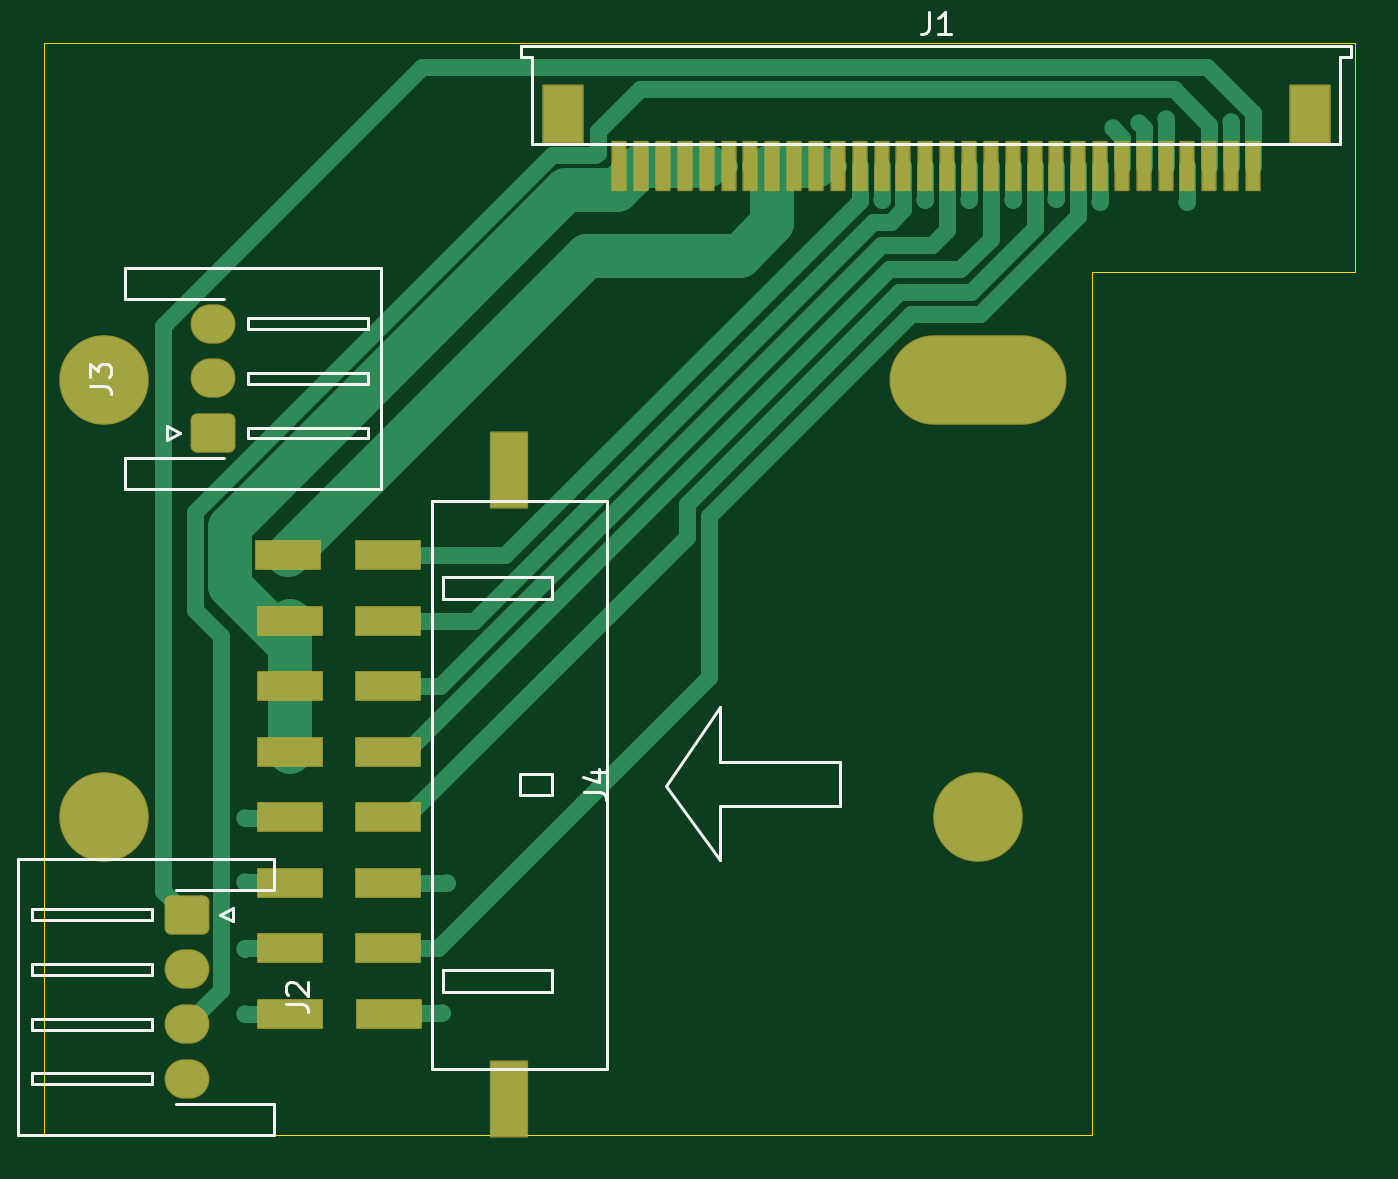
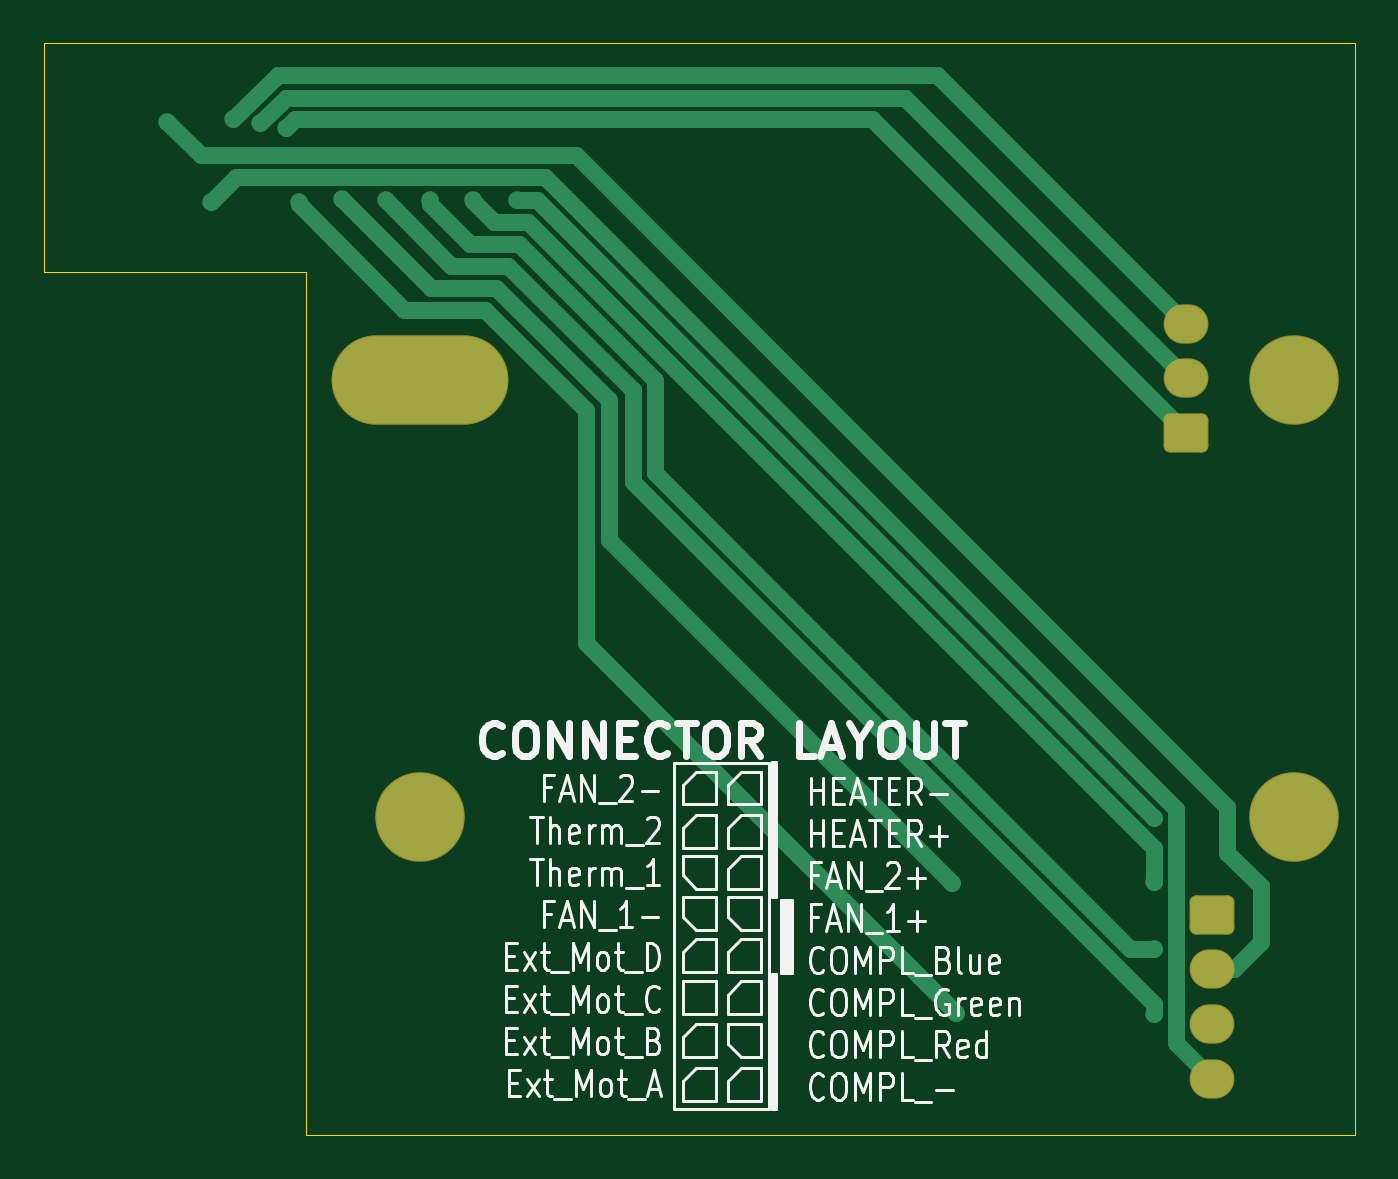
Circuit board: 9 layer files. Board 60.0 x 50.0 mm.
- bottom_copper: SidewinderX1 X axis ConnectorBoard-B_Cu.gbr (5040 bytes)
- bottom_mask: SidewinderX1 X axis ConnectorBoard-B_Mask.gbr (1700 bytes)
- paste: SidewinderX1 X axis ConnectorBoard-B_Paste.gbr (724 bytes)
- bottom_silk: SidewinderX1 X axis ConnectorBoard-B_Silkscreen.gbr (31748 bytes)
- outline: SidewinderX1 X axis ConnectorBoard-Edge_Cuts.gbr (895 bytes)
- top_copper: SidewinderX1 X axis ConnectorBoard-F_Cu.gbr (8588 bytes)
- top_mask: SidewinderX1 X axis ConnectorBoard-F_Mask.gbr (3340 bytes)
- paste: SidewinderX1 X axis ConnectorBoard-F_Paste.gbr (2056 bytes)
- top_silk: SidewinderX1 X axis ConnectorBoard-F_Silkscreen.gbr (6078 bytes)

=== bottom_copper: SidewinderX1 X axis ConnectorBoard-B_Cu.gbr ===
G04 #@! TF.GenerationSoftware,KiCad,Pcbnew,6.0.1-79c1e3a40b~116~ubuntu20.04.1*
G04 #@! TF.CreationDate,2022-02-10T17:59:10+01:00*
G04 #@! TF.ProjectId,SidewinderX1 X axis ConnectorBoard,53696465-7769-46e6-9465-725831205820,rev?*
G04 #@! TF.SameCoordinates,Original*
G04 #@! TF.FileFunction,Copper,L2,Bot*
G04 #@! TF.FilePolarity,Positive*
%FSLAX46Y46*%
G04 Gerber Fmt 4.6, Leading zero omitted, Abs format (unit mm)*
G04 Created by KiCad (PCBNEW 6.0.1-79c1e3a40b~116~ubuntu20.04.1) date 2022-02-10 17:59:10*
%MOMM*%
%LPD*%
G01*
G04 APERTURE LIST*
G04 Aperture macros list*
%AMRoundRect*
0 Rectangle with rounded corners*
0 $1 Rounding radius*
0 $2 $3 $4 $5 $6 $7 $8 $9 X,Y pos of 4 corners*
0 Add a 4 corners polygon primitive as box body*
4,1,4,$2,$3,$4,$5,$6,$7,$8,$9,$2,$3,0*
0 Add four circle primitives for the rounded corners*
1,1,$1+$1,$2,$3*
1,1,$1+$1,$4,$5*
1,1,$1+$1,$6,$7*
1,1,$1+$1,$8,$9*
0 Add four rect primitives between the rounded corners*
20,1,$1+$1,$2,$3,$4,$5,0*
20,1,$1+$1,$4,$5,$6,$7,0*
20,1,$1+$1,$6,$7,$8,$9,0*
20,1,$1+$1,$8,$9,$2,$3,0*%
G04 Aperture macros list end*
G04 #@! TA.AperFunction,ComponentPad*
%ADD10RoundRect,0.250000X-0.725000X0.600000X-0.725000X-0.600000X0.725000X-0.600000X0.725000X0.600000X0*%
G04 #@! TD*
G04 #@! TA.AperFunction,ComponentPad*
%ADD11O,1.950000X1.700000*%
G04 #@! TD*
G04 #@! TA.AperFunction,ComponentPad*
%ADD12RoundRect,0.250000X0.725000X-0.600000X0.725000X0.600000X-0.725000X0.600000X-0.725000X-0.600000X0*%
G04 #@! TD*
G04 #@! TA.AperFunction,ComponentPad*
%ADD13O,8.000000X4.000000*%
G04 #@! TD*
G04 #@! TA.AperFunction,ComponentPad*
%ADD14C,4.000000*%
G04 #@! TD*
G04 #@! TA.AperFunction,ViaPad*
%ADD15C,0.800000*%
G04 #@! TD*
G04 #@! TA.AperFunction,Conductor*
%ADD16C,0.800000*%
G04 #@! TD*
G04 APERTURE END LIST*
D10*
X23050000Y-60400000D03*
D11*
X23050000Y-62900000D03*
X23050000Y-65400000D03*
X23050000Y-67900000D03*
D12*
X24250000Y-38350000D03*
D11*
X24250000Y-35850000D03*
X24250000Y-33350000D03*
D13*
X59280000Y-35940000D03*
D14*
X59280000Y-55940000D03*
X19280000Y-35940000D03*
X19280000Y-55940000D03*
D15*
X70850000Y-24100000D03*
X68850000Y-27800000D03*
X64850000Y-27800000D03*
X34750000Y-64900000D03*
X67850000Y-24000000D03*
X66610035Y-24173543D03*
X65436492Y-24413508D03*
X25700000Y-61950000D03*
X58850000Y-27700000D03*
X60850000Y-27700000D03*
X25700000Y-64950000D03*
X62850000Y-27650000D03*
X34950000Y-58950000D03*
X56850000Y-27700000D03*
X25700000Y-58900000D03*
X25700000Y-55950000D03*
X54850000Y-27700000D03*
D16*
X69300000Y-25650000D02*
X52150000Y-25650000D01*
X22350000Y-57550000D02*
X20800000Y-59100000D01*
X22350000Y-55450000D02*
X22350000Y-57550000D01*
X52150000Y-25650000D02*
X22350000Y-55450000D01*
X70850000Y-24100000D02*
X69300000Y-25650000D01*
X20800000Y-59100000D02*
X20800000Y-61650000D01*
X20800000Y-61650000D02*
X22050000Y-62900000D01*
X22050000Y-62900000D02*
X23050000Y-62900000D01*
X53586466Y-26650000D02*
X67700000Y-26650000D01*
X24700000Y-55536466D02*
X24700000Y-66250000D01*
X67700000Y-26650000D02*
X68850000Y-27800000D01*
X53586466Y-26650000D02*
X24700000Y-55536466D01*
X24700000Y-66250000D02*
X23050000Y-67900000D01*
X51700000Y-37300000D02*
X51700000Y-47950000D01*
X64850000Y-27800000D02*
X64850000Y-27850000D01*
X64850000Y-27850000D02*
X60000000Y-32700000D01*
X56300000Y-32700000D02*
X51700000Y-37300000D01*
X51700000Y-47950000D02*
X34750000Y-64900000D01*
X60000000Y-32700000D02*
X56300000Y-32700000D01*
X65800000Y-21950000D02*
X35650000Y-21950000D01*
X35650000Y-21950000D02*
X24250000Y-33350000D01*
X67850000Y-24000000D02*
X65800000Y-21950000D01*
X37100000Y-23000000D02*
X65436492Y-23000000D01*
X24250000Y-35850000D02*
X37100000Y-23000000D01*
X65436492Y-23000000D02*
X66610035Y-24173543D01*
X38600000Y-24000000D02*
X24250000Y-38350000D01*
X65022984Y-24000000D02*
X38600000Y-24000000D01*
X65022984Y-24000000D02*
X65436492Y-24413508D01*
X25700000Y-61950000D02*
X26800000Y-61950000D01*
X58850000Y-27850000D02*
X58850000Y-27700000D01*
X56999022Y-29700978D02*
X58850000Y-27850000D01*
X54776066Y-29700978D02*
X56999022Y-29700978D01*
X48550000Y-35927044D02*
X54776066Y-29700978D01*
X48550000Y-40200000D02*
X48550000Y-35927044D01*
X26800000Y-61950000D02*
X48550000Y-40200000D01*
X49550000Y-36400000D02*
X49550000Y-40613522D01*
X60850000Y-27700000D02*
X57849511Y-30700489D01*
X57849511Y-30700489D02*
X55249511Y-30700489D01*
X49550000Y-40613522D02*
X25700000Y-64463522D01*
X25700000Y-64463522D02*
X25700000Y-64950000D01*
X55249511Y-30700489D02*
X49550000Y-36400000D01*
X62850000Y-27650000D02*
X58800000Y-31700000D01*
X50650000Y-43250000D02*
X34950000Y-58950000D01*
X50650000Y-36850000D02*
X50650000Y-43250000D01*
X55800000Y-31700000D02*
X50650000Y-36850000D01*
X58800000Y-31700000D02*
X55800000Y-31700000D01*
X54363534Y-28700000D02*
X25700000Y-57363534D01*
X25700000Y-57363534D02*
X25700000Y-58900000D01*
X56850000Y-27736478D02*
X55886478Y-28700000D01*
X56850000Y-27700000D02*
X56850000Y-27736478D01*
X55886478Y-28700000D02*
X54363534Y-28700000D01*
X53950000Y-27700000D02*
X25700000Y-55950000D01*
X54850000Y-27700000D02*
X53950000Y-27700000D01*
M02*

=== bottom_mask: SidewinderX1 X axis ConnectorBoard-B_Mask.gbr (1700 bytes, source withheld) ===
=== paste: SidewinderX1 X axis ConnectorBoard-B_Paste.gbr ===
G04 #@! TF.GenerationSoftware,KiCad,Pcbnew,6.0.1-79c1e3a40b~116~ubuntu20.04.1*
G04 #@! TF.CreationDate,2022-02-10T17:59:10+01:00*
G04 #@! TF.ProjectId,SidewinderX1 X axis ConnectorBoard,53696465-7769-46e6-9465-725831205820,rev?*
G04 #@! TF.SameCoordinates,Original*
G04 #@! TF.FileFunction,Paste,Bot*
G04 #@! TF.FilePolarity,Positive*
%FSLAX46Y46*%
G04 Gerber Fmt 4.6, Leading zero omitted, Abs format (unit mm)*
G04 Created by KiCad (PCBNEW 6.0.1-79c1e3a40b~116~ubuntu20.04.1) date 2022-02-10 17:59:10*
%MOMM*%
%LPD*%
G01*
G04 APERTURE LIST*
%ADD10O,8.000000X4.000000*%
%ADD11C,4.000000*%
G04 APERTURE END LIST*
D10*
X59280000Y-35940000D03*
D11*
X59280000Y-55940000D03*
X19280000Y-35940000D03*
X19280000Y-55940000D03*
M02*

=== bottom_silk: SidewinderX1 X axis ConnectorBoard-B_Silkscreen.gbr (31748 bytes, source omitted) ===
=== outline: SidewinderX1 X axis ConnectorBoard-Edge_Cuts.gbr ===
G04 #@! TF.GenerationSoftware,KiCad,Pcbnew,6.0.1-79c1e3a40b~116~ubuntu20.04.1*
G04 #@! TF.CreationDate,2022-02-10T17:59:11+01:00*
G04 #@! TF.ProjectId,SidewinderX1 X axis ConnectorBoard,53696465-7769-46e6-9465-725831205820,rev?*
G04 #@! TF.SameCoordinates,Original*
G04 #@! TF.FileFunction,Profile,NP*
%FSLAX46Y46*%
G04 Gerber Fmt 4.6, Leading zero omitted, Abs format (unit mm)*
G04 Created by KiCad (PCBNEW 6.0.1-79c1e3a40b~116~ubuntu20.04.1) date 2022-02-10 17:59:11*
%MOMM*%
%LPD*%
G01*
G04 APERTURE LIST*
G04 #@! TA.AperFunction,Profile*
%ADD10C,0.050000*%
G04 #@! TD*
G04 APERTURE END LIST*
D10*
X76500000Y-31000000D02*
X76500000Y-20500000D01*
X64500000Y-31000000D02*
X76500000Y-31000000D01*
X64500000Y-70500000D02*
X64500000Y-31000000D01*
X16500000Y-70500000D02*
X64500000Y-70500000D01*
X16500000Y-20500000D02*
X16500000Y-70500000D01*
X76500000Y-20500000D02*
X16500000Y-20500000D01*
M02*

=== top_copper: SidewinderX1 X axis ConnectorBoard-F_Cu.gbr (8588 bytes, source omitted) ===
=== top_mask: SidewinderX1 X axis ConnectorBoard-F_Mask.gbr (3340 bytes, source withheld) ===
=== paste: SidewinderX1 X axis ConnectorBoard-F_Paste.gbr ===
G04 #@! TF.GenerationSoftware,KiCad,Pcbnew,6.0.1-79c1e3a40b~116~ubuntu20.04.1*
G04 #@! TF.CreationDate,2022-02-10T17:59:10+01:00*
G04 #@! TF.ProjectId,SidewinderX1 X axis ConnectorBoard,53696465-7769-46e6-9465-725831205820,rev?*
G04 #@! TF.SameCoordinates,Original*
G04 #@! TF.FileFunction,Paste,Top*
G04 #@! TF.FilePolarity,Positive*
%FSLAX46Y46*%
G04 Gerber Fmt 4.6, Leading zero omitted, Abs format (unit mm)*
G04 Created by KiCad (PCBNEW 6.0.1-79c1e3a40b~116~ubuntu20.04.1) date 2022-02-10 17:59:10*
%MOMM*%
%LPD*%
G01*
G04 APERTURE LIST*
%ADD10R,1.650000X3.430000*%
%ADD11R,2.920000X1.270000*%
%ADD12R,1.800000X2.600000*%
%ADD13R,0.600000X2.200000*%
%ADD14O,8.000000X4.000000*%
%ADD15C,4.000000*%
G04 APERTURE END LIST*
D10*
X37780000Y-68840000D03*
X37780000Y-40040000D03*
D11*
X32300000Y-64940000D03*
X32280000Y-61940000D03*
X32280000Y-58940000D03*
X32280000Y-55940000D03*
X32280000Y-52940000D03*
X32280000Y-49940000D03*
X32280000Y-46940000D03*
X32280000Y-43940000D03*
X27680000Y-43940000D03*
X27780000Y-46940000D03*
X27780000Y-49940000D03*
X27780000Y-52940000D03*
X27780000Y-55940000D03*
X27780000Y-58940000D03*
X27780000Y-61940000D03*
X27780000Y-64940000D03*
D12*
X74450000Y-23737500D03*
X40250000Y-23737500D03*
D13*
X71850000Y-26137500D03*
X70850000Y-26137500D03*
X69850000Y-26137500D03*
X68850000Y-26137500D03*
X67850000Y-26137500D03*
X66850000Y-26137500D03*
X65850000Y-26137500D03*
X64850000Y-26137500D03*
X63850000Y-26137500D03*
X62850000Y-26137500D03*
X61850000Y-26137500D03*
X60850000Y-26137500D03*
X59850000Y-26137500D03*
X58850000Y-26137500D03*
X57850000Y-26137500D03*
X56850000Y-26137500D03*
X55850000Y-26137500D03*
X54850000Y-26137500D03*
X53850000Y-26137500D03*
X52850000Y-26137500D03*
X51850000Y-26137500D03*
X50850000Y-26137500D03*
X49850000Y-26137500D03*
X48850000Y-26137500D03*
X47850000Y-26137500D03*
X46850000Y-26137500D03*
X45850000Y-26137500D03*
X44850000Y-26137500D03*
X43850000Y-26137500D03*
X42850000Y-26137500D03*
D14*
X59280000Y-35940000D03*
D15*
X59280000Y-55940000D03*
X19280000Y-35940000D03*
X19280000Y-55940000D03*
M02*

=== top_silk: SidewinderX1 X axis ConnectorBoard-F_Silkscreen.gbr ===
G04 #@! TF.GenerationSoftware,KiCad,Pcbnew,6.0.1-79c1e3a40b~116~ubuntu20.04.1*
G04 #@! TF.CreationDate,2022-02-10T17:59:10+01:00*
G04 #@! TF.ProjectId,SidewinderX1 X axis ConnectorBoard,53696465-7769-46e6-9465-725831205820,rev?*
G04 #@! TF.SameCoordinates,Original*
G04 #@! TF.FileFunction,Legend,Top*
G04 #@! TF.FilePolarity,Positive*
%FSLAX46Y46*%
G04 Gerber Fmt 4.6, Leading zero omitted, Abs format (unit mm)*
G04 Created by KiCad (PCBNEW 6.0.1-79c1e3a40b~116~ubuntu20.04.1) date 2022-02-10 17:59:10*
%MOMM*%
%LPD*%
G01*
G04 APERTURE LIST*
%ADD10C,0.120000*%
%ADD11C,0.150000*%
G04 APERTURE END LIST*
D10*
X52950000Y-53400000D02*
X52950000Y-55400000D01*
X52950000Y-55400000D02*
X47450000Y-55400000D01*
X45000000Y-54500000D02*
X47450000Y-50900000D01*
X47450000Y-57900000D02*
X45000000Y-54500000D01*
X47450000Y-53400000D02*
X52950000Y-53400000D01*
X47450000Y-50900000D02*
X47450000Y-53400000D01*
X47450000Y-55400000D02*
X47450000Y-57900000D01*
D11*
X41232380Y-54773333D02*
X41946666Y-54773333D01*
X42089523Y-54820952D01*
X42184761Y-54916190D01*
X42232380Y-55059047D01*
X42232380Y-55154285D01*
X41565714Y-53868571D02*
X42232380Y-53868571D01*
X41184761Y-54106666D02*
X41899047Y-54344761D01*
X41899047Y-53725714D01*
X27602380Y-64483333D02*
X28316666Y-64483333D01*
X28459523Y-64530952D01*
X28554761Y-64626190D01*
X28602380Y-64769047D01*
X28602380Y-64864285D01*
X27697619Y-64054761D02*
X27650000Y-64007142D01*
X27602380Y-63911904D01*
X27602380Y-63673809D01*
X27650000Y-63578571D01*
X27697619Y-63530952D01*
X27792857Y-63483333D01*
X27888095Y-63483333D01*
X28030952Y-63530952D01*
X28602380Y-64102380D01*
X28602380Y-63483333D01*
X18602380Y-36183333D02*
X19316666Y-36183333D01*
X19459523Y-36230952D01*
X19554761Y-36326190D01*
X19602380Y-36469047D01*
X19602380Y-36564285D01*
X18602380Y-35802380D02*
X18602380Y-35183333D01*
X18983333Y-35516666D01*
X18983333Y-35373809D01*
X19030952Y-35278571D01*
X19078571Y-35230952D01*
X19173809Y-35183333D01*
X19411904Y-35183333D01*
X19507142Y-35230952D01*
X19554761Y-35278571D01*
X19602380Y-35373809D01*
X19602380Y-35659523D01*
X19554761Y-35754761D01*
X19507142Y-35802380D01*
X57016666Y-19089880D02*
X57016666Y-19804166D01*
X56969047Y-19947023D01*
X56873809Y-20042261D01*
X56730952Y-20089880D01*
X56635714Y-20089880D01*
X58016666Y-20089880D02*
X57445238Y-20089880D01*
X57730952Y-20089880D02*
X57730952Y-19089880D01*
X57635714Y-19232738D01*
X57540476Y-19327976D01*
X57445238Y-19375595D01*
X38280000Y-53940000D02*
X38280000Y-54940000D01*
X39780000Y-45940000D02*
X39780000Y-44940000D01*
X38280000Y-54940000D02*
X39780000Y-54940000D01*
X39780000Y-44940000D02*
X34780000Y-44940000D01*
X34280000Y-67440000D02*
X34280000Y-41440000D01*
X40780000Y-41440000D02*
X42280000Y-41440000D01*
X39780000Y-54940000D02*
X39780000Y-53940000D01*
X34780000Y-62940000D02*
X34780000Y-63940000D01*
X42280000Y-67440000D02*
X40780000Y-67440000D01*
X34280000Y-41440000D02*
X40780000Y-41440000D01*
X39780000Y-53940000D02*
X38280000Y-53940000D01*
X40780000Y-67440000D02*
X34280000Y-67440000D01*
X34780000Y-45940000D02*
X39780000Y-45940000D01*
X34780000Y-44940000D02*
X34780000Y-45940000D01*
X34780000Y-63940000D02*
X39780000Y-63940000D01*
X39780000Y-63940000D02*
X39780000Y-62940000D01*
X42280000Y-41440000D02*
X42280000Y-67440000D01*
X39780000Y-62940000D02*
X34780000Y-62940000D01*
D10*
X15950000Y-60150000D02*
X15950000Y-60650000D01*
X15950000Y-63150000D02*
X21450000Y-63150000D01*
X15340000Y-57840000D02*
X27060000Y-57840000D01*
X21450000Y-65650000D02*
X21450000Y-65150000D01*
X27060000Y-57840000D02*
X27060000Y-59260000D01*
X15340000Y-64150000D02*
X15340000Y-57840000D01*
X21450000Y-67650000D02*
X15950000Y-67650000D01*
X15950000Y-67650000D02*
X15950000Y-68150000D01*
X24550000Y-60400000D02*
X25150000Y-60100000D01*
X27060000Y-70460000D02*
X27060000Y-69040000D01*
X15950000Y-60650000D02*
X21450000Y-60650000D01*
X21450000Y-62650000D02*
X15950000Y-62650000D01*
X15950000Y-68150000D02*
X21450000Y-68150000D01*
X15950000Y-65650000D02*
X21450000Y-65650000D01*
X21450000Y-68150000D02*
X21450000Y-67650000D01*
X27060000Y-59260000D02*
X22560000Y-59260000D01*
X21450000Y-63150000D02*
X21450000Y-62650000D01*
X15950000Y-62650000D02*
X15950000Y-63150000D01*
X21450000Y-65150000D02*
X15950000Y-65150000D01*
X15340000Y-70460000D02*
X27060000Y-70460000D01*
X21450000Y-60650000D02*
X21450000Y-60150000D01*
X15340000Y-64150000D02*
X15340000Y-70460000D01*
X25150000Y-60700000D02*
X24550000Y-60400000D01*
X27060000Y-69040000D02*
X22560000Y-69040000D01*
X25150000Y-60100000D02*
X25150000Y-60700000D01*
X15950000Y-65150000D02*
X15950000Y-65650000D01*
X21450000Y-60150000D02*
X15950000Y-60150000D01*
X31960000Y-40910000D02*
X20240000Y-40910000D01*
X31960000Y-35850000D02*
X31960000Y-40910000D01*
X22150000Y-38650000D02*
X22150000Y-38050000D01*
X20240000Y-40910000D02*
X20240000Y-39490000D01*
X25850000Y-33100000D02*
X25850000Y-33600000D01*
X22150000Y-38050000D02*
X22750000Y-38350000D01*
X25850000Y-35600000D02*
X25850000Y-36100000D01*
X20240000Y-32210000D02*
X24740000Y-32210000D01*
X25850000Y-36100000D02*
X31350000Y-36100000D01*
X20240000Y-39490000D02*
X24740000Y-39490000D01*
X25850000Y-33600000D02*
X31350000Y-33600000D01*
X31350000Y-33600000D02*
X31350000Y-33100000D01*
X31350000Y-35600000D02*
X25850000Y-35600000D01*
X25850000Y-38600000D02*
X31350000Y-38600000D01*
X31350000Y-33100000D02*
X25850000Y-33100000D01*
X31350000Y-38100000D02*
X25850000Y-38100000D01*
X31960000Y-30790000D02*
X20240000Y-30790000D01*
X22750000Y-38350000D02*
X22150000Y-38650000D01*
X31960000Y-35850000D02*
X31960000Y-30790000D01*
X31350000Y-36100000D02*
X31350000Y-35600000D01*
X20240000Y-30790000D02*
X20240000Y-32210000D01*
X25850000Y-38100000D02*
X25850000Y-38600000D01*
X31350000Y-38600000D02*
X31350000Y-38100000D01*
D11*
X76350000Y-21137500D02*
X75850000Y-21137500D01*
X76350000Y-20637500D02*
X76350000Y-21137500D01*
X38850000Y-25137500D02*
X38850000Y-21137500D01*
X75850000Y-25137500D02*
X38850000Y-25137500D01*
X38350000Y-20637500D02*
X76350000Y-20637500D01*
X75850000Y-21137500D02*
X75850000Y-25137500D01*
X38850000Y-21137500D02*
X38350000Y-21137500D01*
X38350000Y-21137500D02*
X38350000Y-20637500D01*
M02*

